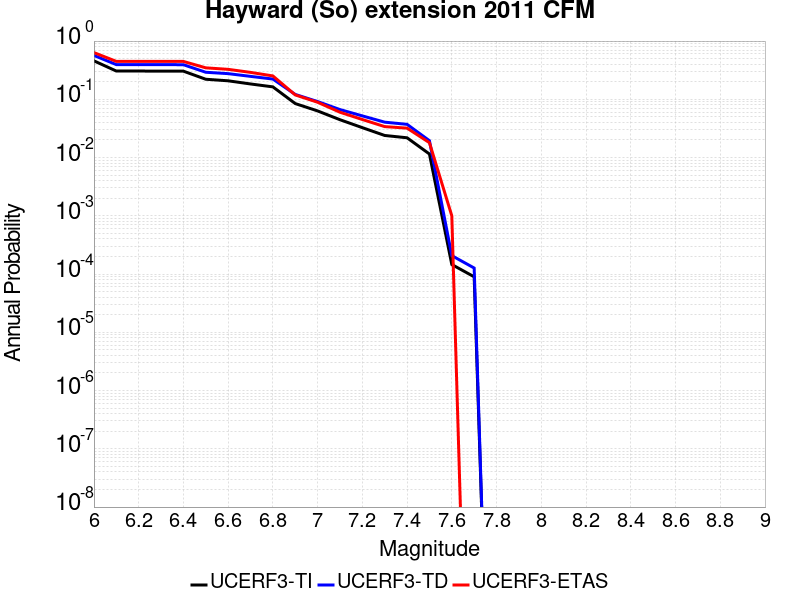

Source data for this figure (header and first rows):
Magnitude, UCERF3-TI Prob, UCERF3-TD Prob, UCERF3-ETAS Prob
6.0, 0.4575, 0.5665, 0.634
6.1, 0.3057, 0.3943, 0.448
6.2, 0.3057, 0.3943, 0.448
6.3, 0.3049, 0.3936, 0.448
6.4, 0.3042, 0.3928, 0.447
6.5, 0.221, 0.2913, 0.347
6.6, 0.2079, 0.2758, 0.327
6.7, 0.1835, 0.2477, 0.29
6.8, 0.1635, 0.2227, 0.252
6.9, 0.08454, 0.1213, 0.119
7.0, 0.06319, 0.09149, 0.089
7.1, 0.04464, 0.06667, 0.06
7.2, 0.03261, 0.05193, 0.045
7.3, 0.02395, 0.04053, 0.034
7.4, 0.02185, 0.03717, 0.032
7.5, 0.01151, 0.01948, 0.018
7.6, 1.4584149E-4, 2.07286E-4, 0.001
7.7, 8.970515E-5, 1.2697333E-4, 0.0
